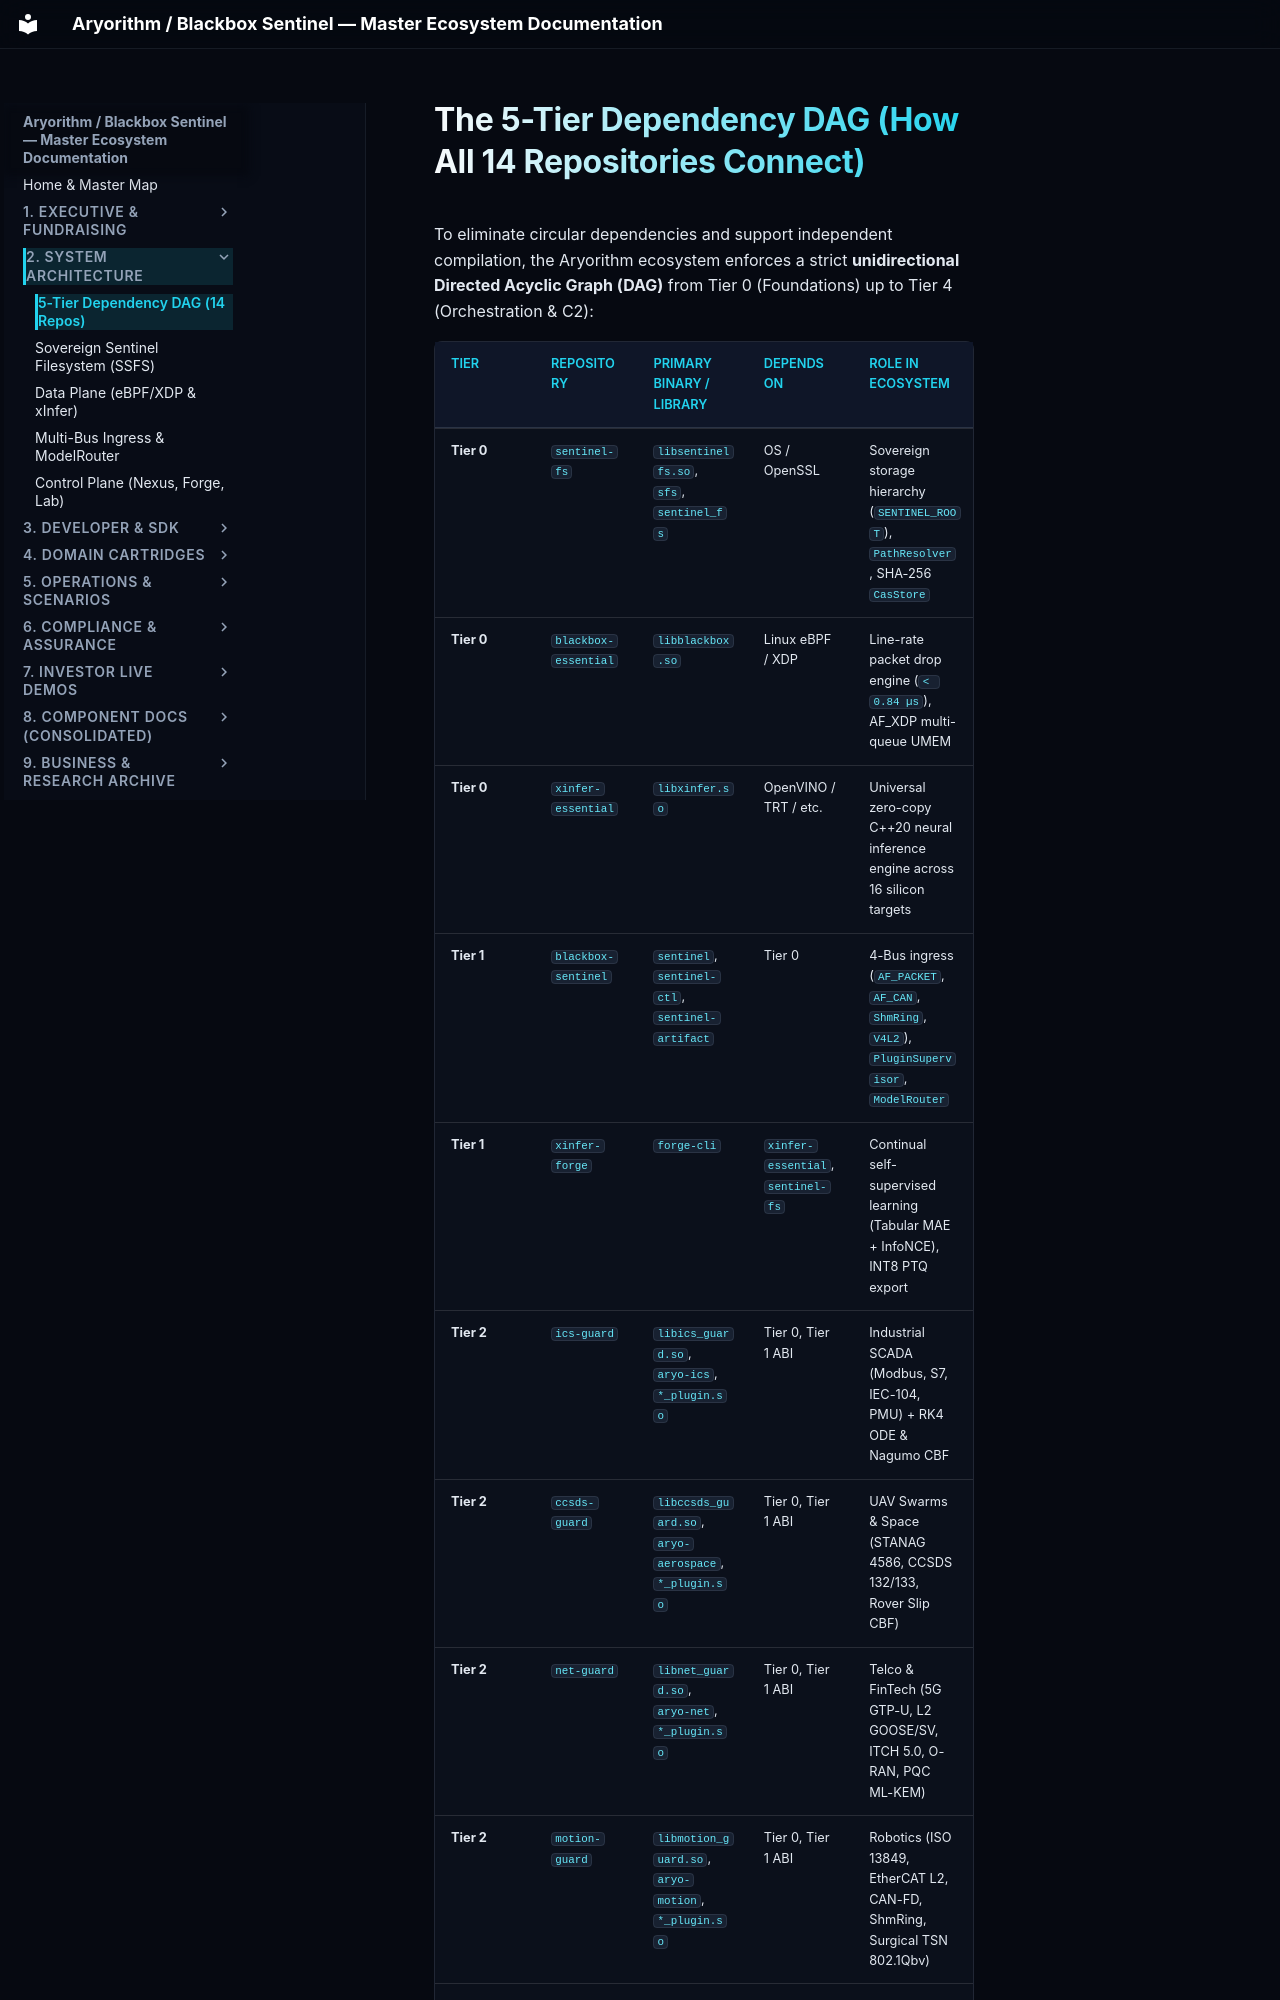

repository: kamisaberi/sentinel-docs · page: 02-architecture/01-five-tier-dependency-dag/index.html · generator: mkdocs

# The 5-Tier Dependency DAG (How All 14 Repositories Connect)

To eliminate circular dependencies and support independent compilation, the Aryorithm ecosystem enforces a strict **unidirectional Directed Acyclic Graph (DAG)** from Tier 0 (Foundations) up to Tier 4 (Orchestration & C2):
